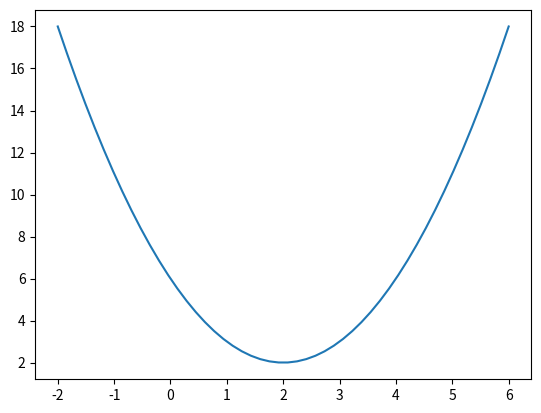

The matplotlib source for this figure: (Note: this script raises an exception after producing the figure.)
%matplotlib inline
import matplotlib
import numpy as np
import matplotlib.pyplot as plt
from time import sleep

def f(x):
    return x**2 - 4*x + 6

def f_prime(x):
    return 2*x - 4

xs = np.linspace(-2, 6)
ys = f(xs)

plt.plot(xs, ys)
plt.show()

%matplotlib notebook

x_min = -2.5
K = 20
# step_size = 0.01 # too small
# step_size = 2.0 # too large
# step_size = 1.0 # bounces between two points
# step_size = 0.1 # converges at a reasonable rate
# step_size = 0.5 # goes to minumum in one step (has to do with inverse of second derivative)

x_mins = []
y_s = []
fig,ax = plt.subplots(1,1, figsize=(11,8))
plt.xlabel('$x$')
plt.ylabel('$f(x)$')
plt.title('Plot of gradient descent')
for k in range(K):
    x_min = x_min - step_size * f_prime(x_min)
    
    x_mins.append(x_min)
    y_s.append(f(x_min))
    plt.plot(x_mins, y_s, 'ro', xs, ys)
    fig.canvas.draw()
    sleep(0.5)
fig.show()


print(x_min)



